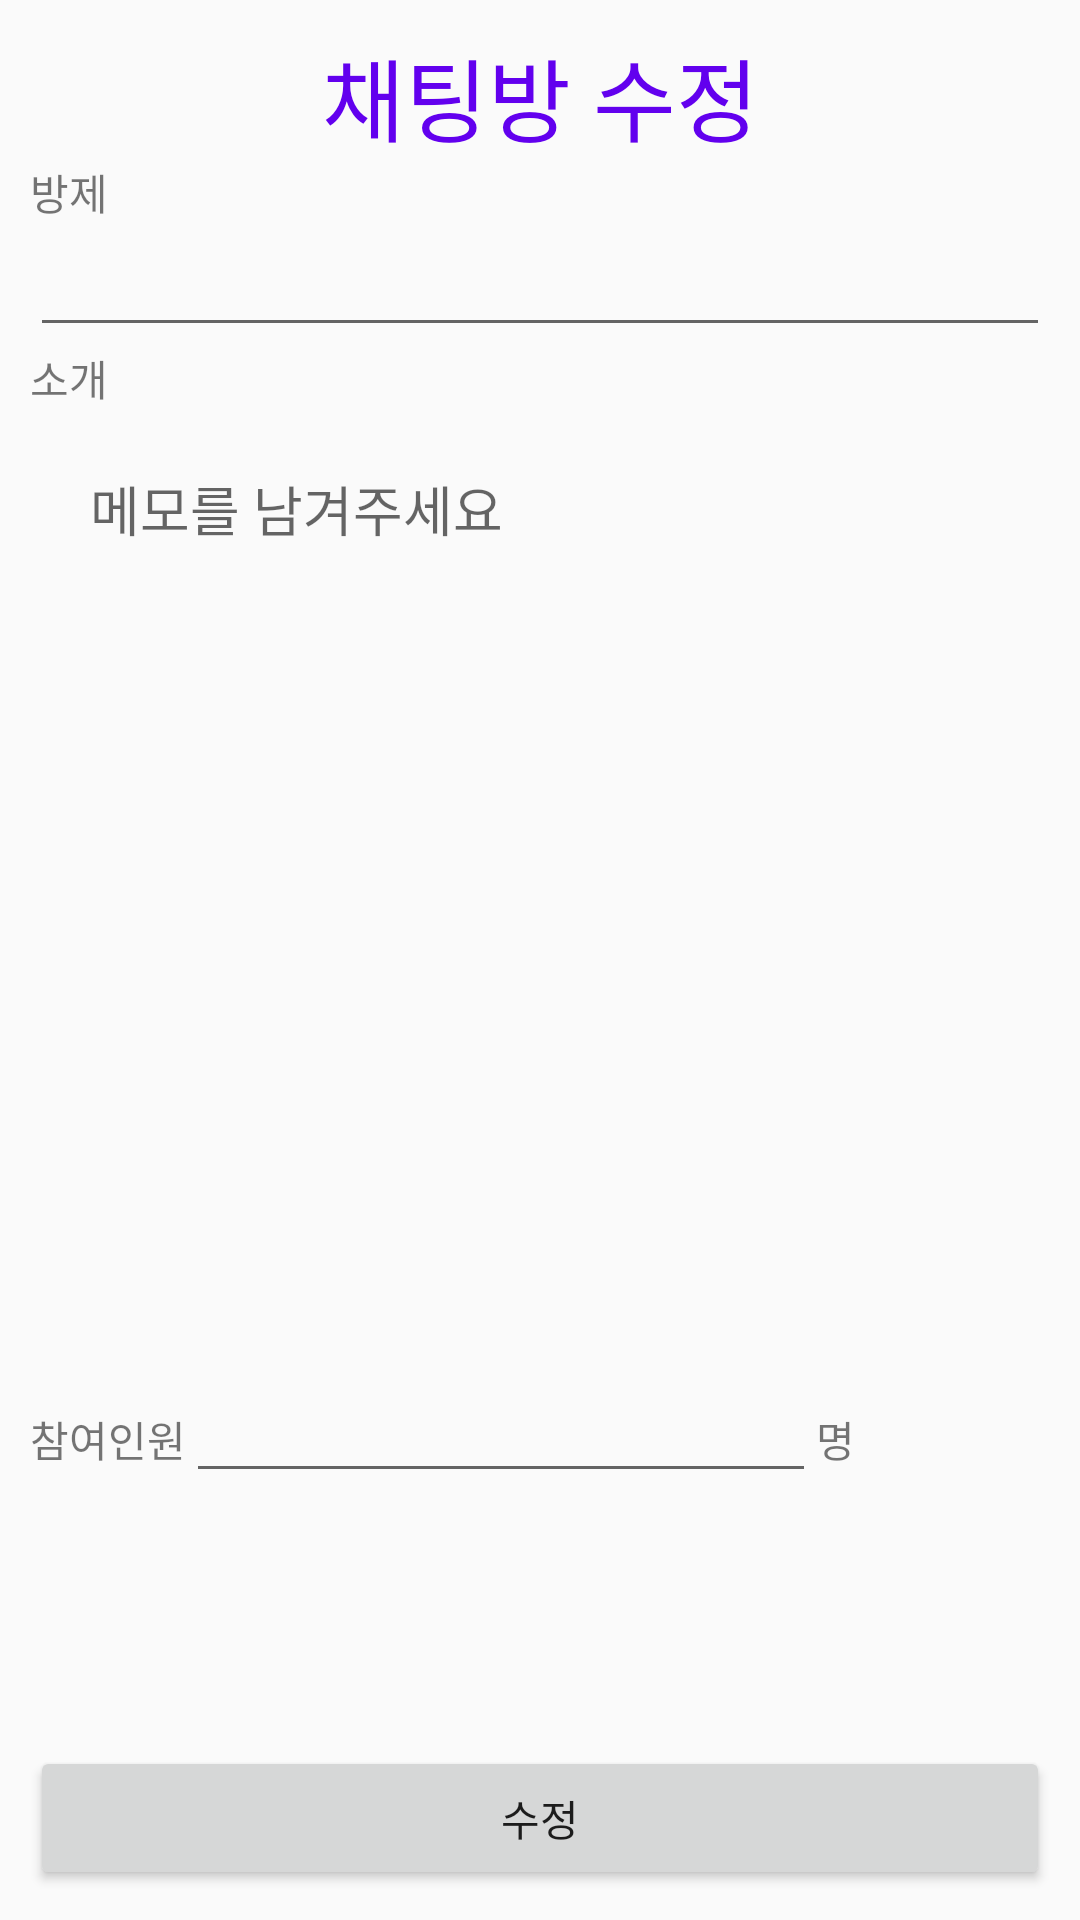

Android layout source for this screen:
<!-- AndroidManifest.xml: application theme AppTheme -->
<!-- res/layout/activity__edit__chatting__room.xml -->
<?xml version="1.0" encoding="utf-8"?>
<LinearLayout
    xmlns:android="http://schemas.android.com/apk/res/android"
    xmlns:app="http://schemas.android.com/apk/res-auto"
    xmlns:tools="http://schemas.android.com/tools"
    android:layout_width="match_parent"
    android:layout_height="match_parent"
    android:orientation="vertical"
    android:padding="10sp"
    tools:context=".Activity_Edit_Chatting_Room">

    <TextView
        android:id="@+id/txt_title"
        style="@style/TITLE_STYLE"
        android:layout_width="match_parent"
        android:layout_height="wrap_content"
        android:gravity="center"
        android:text="채팅방 수정" />

    <TextView
        android:id="@+id/textView20"
        android:layout_width="wrap_content"
        android:layout_height="wrap_content"
        android:text="방제" />

    <ScrollView
        android:layout_width="match_parent"
        android:layout_height="match_parent"
        android:layout_weight="1">

        <LinearLayout
            android:layout_width="match_parent"
            android:layout_height="wrap_content"
            android:orientation="vertical">

            <EditText
                android:id="@+id/edit_title"
                android:layout_width="match_parent"
                android:layout_height="wrap_content"
                android:ems="10"
                android:inputType="textPersonName" />

            <TextView
                android:id="@+id/textView21"
                android:layout_width="match_parent"
                android:layout_height="wrap_content"
                android:text="소개" />

            <EditText
                android:id="@+id/edit_explain"
                android:layout_width="fill_parent"
                android:layout_height="300dp"
                android:layout_margin="10sp"
                android:background="@drawable/edittext_border"
                android:gravity="top|left"
                android:hint="메모를 남겨주세요"
                android:inputType="textMultiLine"
                android:lines="10"
                android:maxLines="10"
                android:minLines="10"
                android:padding="10sp"
                android:scrollbars="vertical" />

            <LinearLayout
                android:layout_width="match_parent"
                android:layout_height="match_parent"
                android:orientation="horizontal">

                <TextView
                    android:id="@+id/textView22"
                    android:layout_width="wrap_content"
                    android:layout_height="wrap_content"
                    android:text="참여인원" />

                <EditText
                    android:id="@+id/edit_count"
                    android:layout_width="wrap_content"
                    android:layout_height="wrap_content"
                    android:ems="10"
                    android:inputType="number" />

                <TextView
                    android:id="@+id/textView23"
                    android:layout_width="wrap_content"
                    android:layout_height="wrap_content"
                    android:text="명" />
            </LinearLayout>

        </LinearLayout>
    </ScrollView>

    <Button
        android:id="@+id/btn_add"
        android:layout_width="match_parent"
        android:layout_height="wrap_content"
        android:onClick="onClick"
        android:text="수정" />


</LinearLayout>
<!-- resources referenced by this layout -->
<resources>
  <style name="TITLE_STYLE">
          <item name="android:textSize">30sp</item>
          <item name="android:textColor">@color/colorPrimary</item>
          <item name="android:layout_gravity">center_horizontal</item>
      </style>
  <style name="AppTheme" parent="Theme.AppCompat.Light.DarkActionBar">
          
          <item name="colorPrimary">@color/colorPrimary</item>
          <item name="colorPrimaryDark">@color/colorPrimaryDark</item>
          <item name="colorAccent">@color/colorAccent</item>
          <item name="windowActionBar">false</item>
          <item name="windowNoTitle">true</item>
      </style>
  <!-- not gathered from this repository: default colours our renderer supplied (Android Studio template values) -->
  <color name="colorPrimary">#FF6200EE</color>
  <color name="colorPrimaryDark">#FF3700B3</color>
  <color name="colorAccent">#FF03DAC5</color>
</resources>
